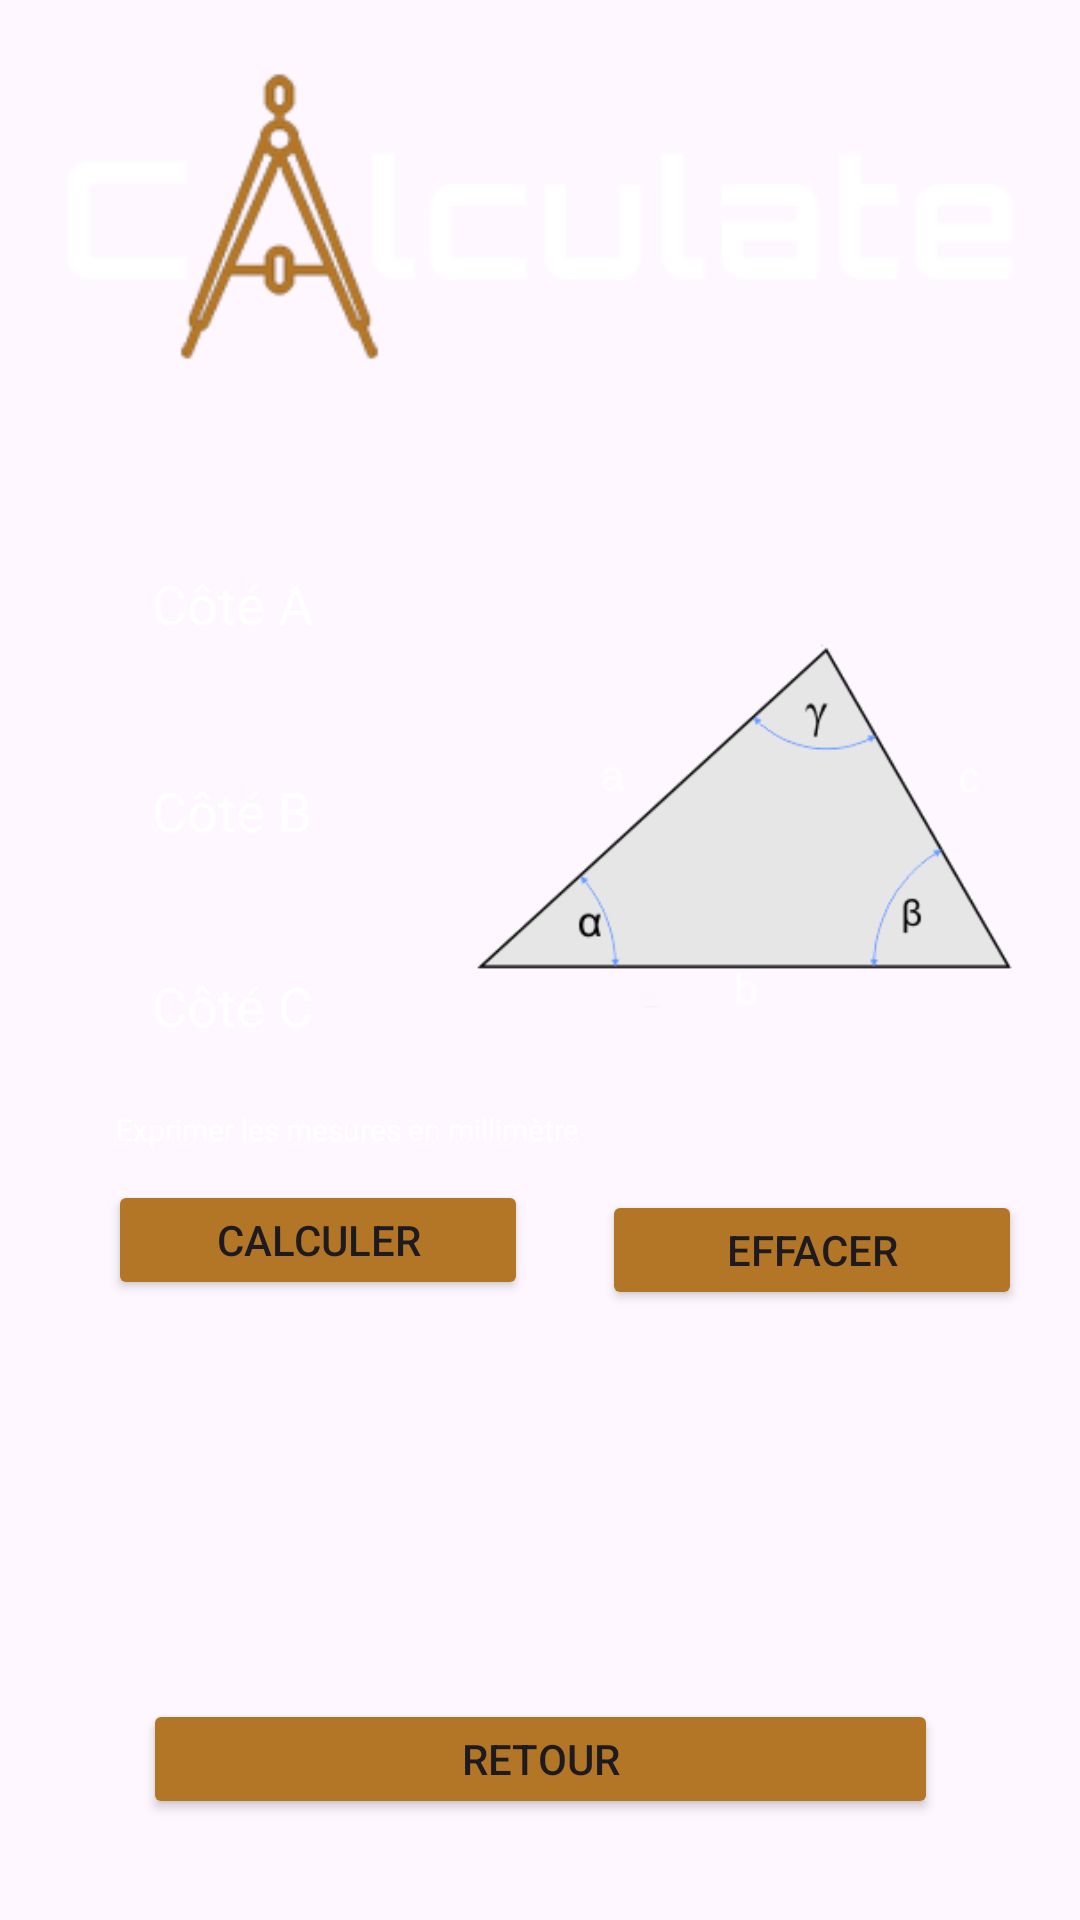

Here is an Android app screen rendered from its layout file. Give the layout XML and the strings, colors and styles it references.
<!-- AndroidManifest.xml: application theme Theme.Calculate -->
<!-- res/layout/activity_calcul.xml -->
<?xml version="1.0" encoding="utf-8"?>
<androidx.constraintlayout.widget.ConstraintLayout xmlns:android="http://schemas.android.com/apk/res/android"
    xmlns:app="http://schemas.android.com/apk/res-auto"
    xmlns:tools="http://schemas.android.com/tools"
    android:id="@+id/main"
    android:layout_width="match_parent"
    android:layout_height="match_parent"
    android:background="@drawable/background"
    tools:context=".CalculeActivity">

    <ImageView
        android:id="@+id/imageView"
        android:layout_width="373dp"
        android:layout_height="117dp"
        app:layout_constraintBottom_toBottomOf="parent"
        app:layout_constraintEnd_toEndOf="parent"
        app:layout_constraintStart_toStartOf="parent"
        app:layout_constraintTop_toTopOf="parent"
        app:layout_constraintVertical_bias="0.026"
        app:srcCompat="@drawable/logo" />

    <TextView
        android:id="@+id/resultTextView"
        android:layout_width="265dp"
        android:layout_height="40dp"
        android:layout_below="@id/calculateButton"
        android:gravity="center"
        android:text=""
        android:textColor="@color/colorWhite"
        android:textSize="18sp"
        app:layout_constraintBottom_toBottomOf="parent"
        app:layout_constraintEnd_toEndOf="parent"
        app:layout_constraintStart_toStartOf="parent"
        app:layout_constraintTop_toBottomOf="@+id/resetButton"
        app:layout_constraintVertical_bias="0.176" />

    <EditText
        android:id="@+id/sideA"
        android:layout_width="110dp"
        android:layout_height="45dp"
        android:layout_marginTop="48dp"
        android:background="@drawable/input_bg"
        android:hint="Côté A"
        android:inputType="numberDecimal"
        android:paddingLeft="20dp"
        android:paddingTop="10dp"
        android:paddingRight="10dp"
        android:paddingBottom="10dp"
        android:textColor="@color/colorWhite"
        android:textColorHint="@color/colorWhite"
        app:layout_constraintEnd_toEndOf="parent"
        app:layout_constraintHorizontal_bias="0.122"
        app:layout_constraintStart_toStartOf="parent"
        app:layout_constraintTop_toBottomOf="@+id/imageView" />

    <EditText
        android:id="@+id/sideC"
        android:layout_width="110dp"
        android:layout_height="45dp"
        android:layout_below="@id/sideB"
        android:layout_marginTop="20dp"
        android:background="@drawable/input_bg"
        android:hint="Côté C"
        android:inputType="numberDecimal"
        android:paddingLeft="20dp"
        android:paddingTop="10dp"
        android:paddingRight="10dp"
        android:paddingBottom="10dp"
        android:textColor="@color/colorWhite"
        android:textColorHint="@color/colorWhite"
        app:layout_constraintEnd_toEndOf="parent"
        app:layout_constraintHorizontal_bias="0.122"
        app:layout_constraintStart_toStartOf="parent"
        app:layout_constraintTop_toBottomOf="@+id/sideB" />

    <EditText
        android:id="@+id/sideB"
        android:layout_width="110dp"
        android:layout_height="45dp"
        android:layout_below="@id/sideA"
        android:layout_marginTop="24dp"
        android:background="@drawable/input_bg"
        android:hint="Côté B"
        android:inputType="numberDecimal"
        android:paddingLeft="20dp"
        android:paddingTop="10dp"
        android:paddingRight="10dp"
        android:paddingBottom="10dp"
        android:textColor="@color/colorWhite"
        android:textColorHint="@color/colorWhite"
        app:layout_constraintEnd_toEndOf="parent"
        app:layout_constraintHorizontal_bias="0.122"
        app:layout_constraintStart_toStartOf="parent"
        app:layout_constraintTop_toBottomOf="@+id/sideA" />

    <Button
        android:id="@+id/calculateButton"
        android:layout_width="140dp"
        android:layout_height="40dp"
        android:layout_below="@id/sideC"
        android:layout_centerHorizontal="true"
        android:layout_marginStart="36dp"
        android:layout_marginTop="10dp"
        android:backgroundTint="@color/orange"
        android:text="Calculer"
        app:layout_constraintStart_toStartOf="parent"
        app:layout_constraintTop_toBottomOf="@+id/textView4" />

    <Button
        android:id="@+id/resetButton"
        android:layout_width="140dp"
        android:layout_height="40dp"
        android:layout_below="@id/calculateButton"
        android:layout_centerHorizontal="true"
        android:layout_marginTop="49dp"
        android:backgroundTint="@color/orange"
        android:text="Effacer"
        app:layout_constraintEnd_toEndOf="parent"
        app:layout_constraintHorizontal_bias="0.557"
        app:layout_constraintStart_toEndOf="@+id/calculateButton"
        app:layout_constraintTop_toBottomOf="@+id/imageView2" />

    <Button
        android:id="@+id/homeButton"
        android:layout_width="265dp"
        android:layout_height="40dp"
        android:layout_below="@id/sideC"
        android:layout_centerHorizontal="true"
        android:backgroundTint="@color/orange"
        android:text="Retour"
        app:layout_constraintBottom_toBottomOf="parent"
        app:layout_constraintEnd_toEndOf="parent"
        app:layout_constraintStart_toStartOf="parent"
        app:layout_constraintTop_toBottomOf="@+id/resultTextView"
        app:layout_constraintVertical_bias="0.644" />

    <ImageView
        android:id="@+id/imageView2"
        android:layout_width="204dp"
        android:layout_height="153dp"
        android:layout_marginTop="64dp"
        app:layout_constraintEnd_toEndOf="parent"
        app:layout_constraintHorizontal_bias="0.483"
        app:layout_constraintStart_toEndOf="@+id/sideC"
        app:layout_constraintTop_toBottomOf="@+id/imageView"
        app:srcCompat="@drawable/triangle" />

    <TextView
        android:id="@+id/textView4"
        android:layout_width="wrap_content"
        android:layout_height="wrap_content"
        android:layout_marginTop="12dp"
        android:text="Exprimer les mesures en millimètre"
        android:textColor="@color/colorWhite"
        android:textSize="10sp"
        app:layout_constraintEnd_toEndOf="parent"
        app:layout_constraintHorizontal_bias="0.189"
        app:layout_constraintStart_toStartOf="parent"
        app:layout_constraintTop_toBottomOf="@+id/sideC" />

</androidx.constraintlayout.widget.ConstraintLayout>
<!-- resources referenced by this layout -->
<resources>
  <color name="colorWhite">#FFF</color>
  <color name="orange">#b37626</color>
  <!-- drawable logo: png bitmap (drawable, 10575 bytes) -->
  <!-- drawable triangle: png bitmap (drawable, 4311 bytes) -->
  <style name="Theme.Calculate" parent="Base.Theme.Calculate" />
  <style name="Base.Theme.Calculate" parent="Theme.Material3.DayNight.NoActionBar">
          
          
          <item name="android:backgroundTint">@null</item>
      </style>
</resources>
